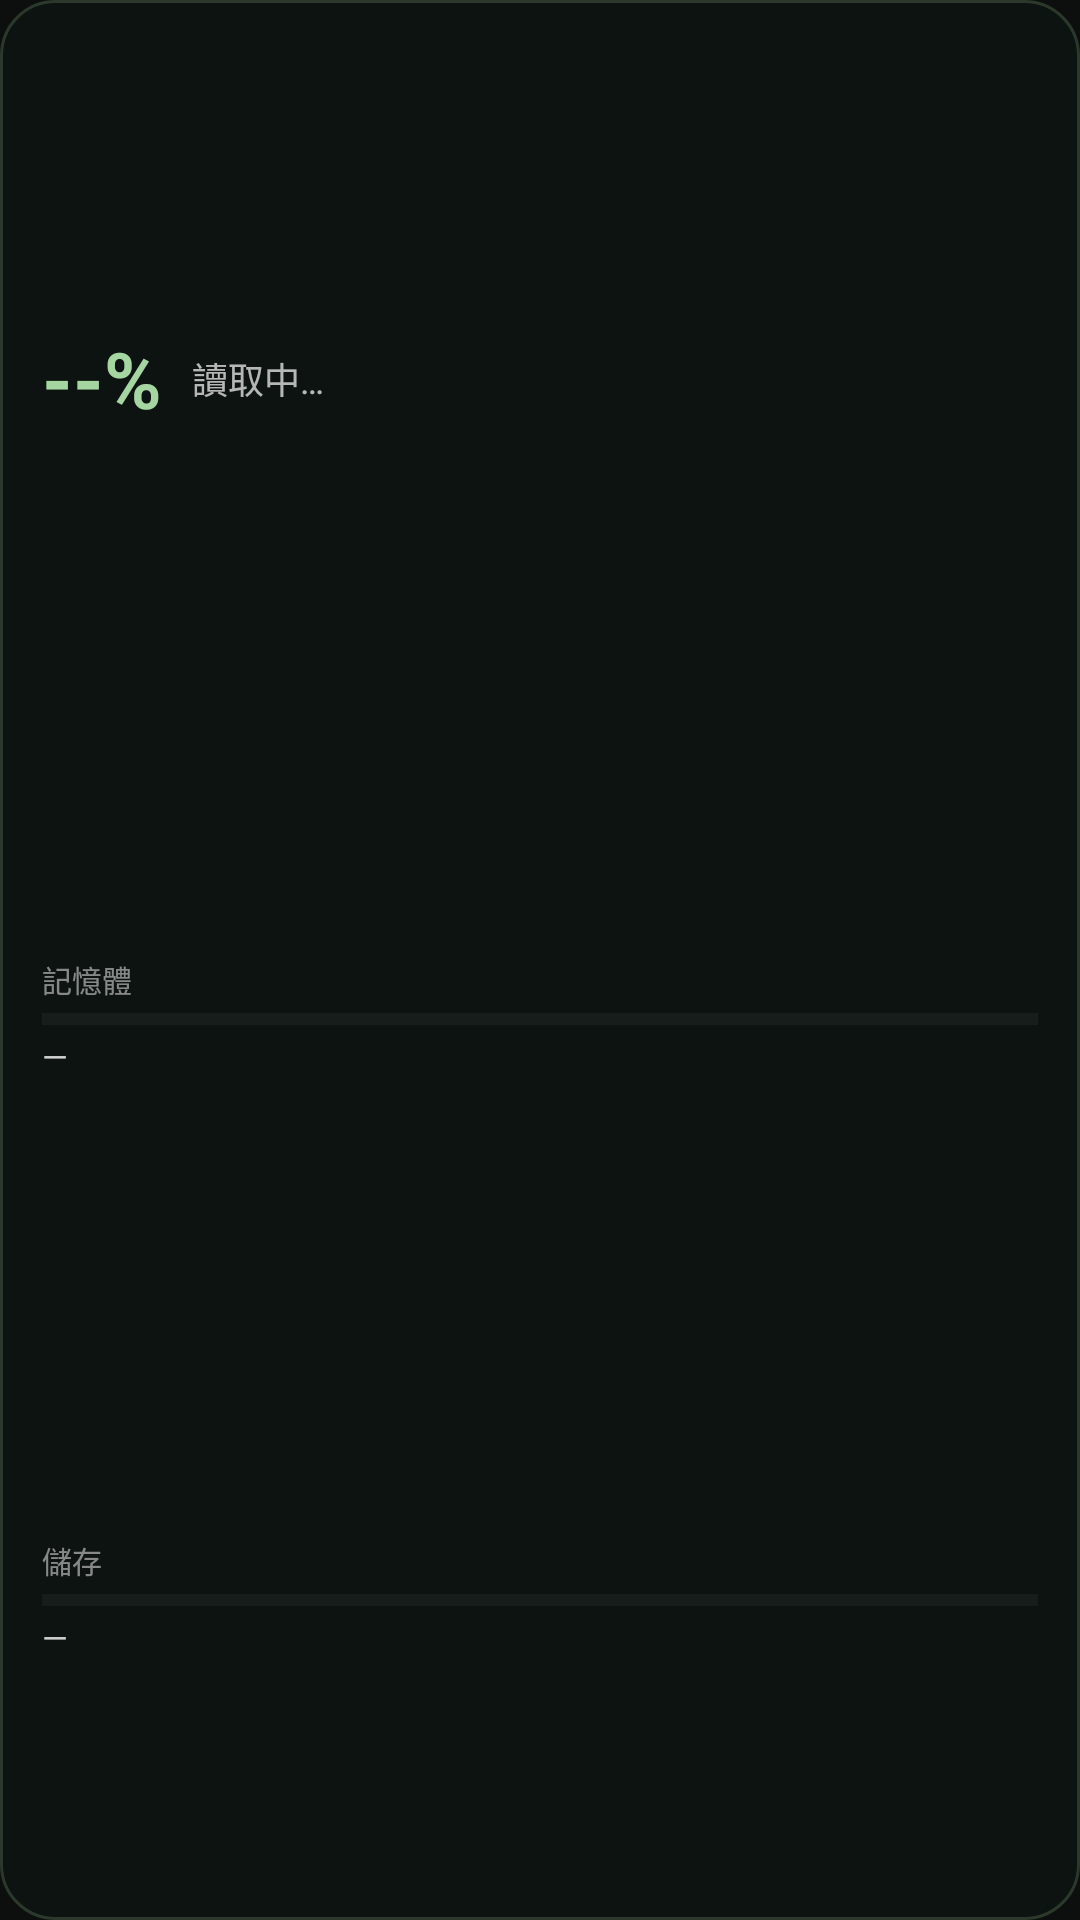

Write the Android layout XML for this screen, with the resource values it uses.
<!-- AndroidManifest.xml: application theme Theme.DeviceiNfo -->
<!-- res/layout/widget_battery.xml -->
<?xml version="1.0" encoding="utf-8"?>
<LinearLayout xmlns:android="http://schemas.android.com/apk/res/android"
    android:layout_width="match_parent"
    android:layout_height="match_parent"
    android:background="@drawable/widget_bg"
    android:orientation="vertical"
    android:paddingStart="14dp"
    android:paddingEnd="14dp"
    android:paddingTop="10dp"
    android:paddingBottom="10dp">

    
    <LinearLayout
        android:layout_width="match_parent"
        android:layout_height="0dp"
        android:layout_weight="1.2"
        android:gravity="center_vertical"
        android:orientation="horizontal">

        <TextView
            android:id="@+id/widget_battery_pct"
            android:layout_width="wrap_content"
            android:layout_height="wrap_content"
            android:text="--%"
            android:textColor="#A5D6A2"
            android:textSize="26sp"
            android:textStyle="bold" />

        <TextView
            android:id="@+id/widget_battery_detail"
            android:layout_width="0dp"
            android:layout_height="wrap_content"
            android:layout_marginStart="10dp"
            android:layout_weight="1"
            android:ellipsize="end"
            android:maxLines="2"
            android:text="讀取中…"
            android:textColor="#B3FFFFFF"
            android:textSize="12sp" />
    </LinearLayout>

    
    <LinearLayout
        android:layout_width="match_parent"
        android:layout_height="0dp"
        android:layout_weight="1"
        android:gravity="center_vertical"
        android:orientation="vertical">

        <TextView
            android:id="@+id/widget_ram_label"
            android:layout_width="match_parent"
            android:layout_height="wrap_content"
            android:text="記憶體"
            android:textColor="#80FFFFFF"
            android:textSize="10sp" />

        <ProgressBar
            android:id="@+id/widget_ram_bar"
            style="?android:attr/progressBarStyleHorizontal"
            android:layout_width="match_parent"
            android:layout_height="6dp"
            android:layout_marginTop="3dp"
            android:max="100"
            android:progress="0"
            android:progressTint="#A5D6A2"
            android:progressBackgroundTint="#26FFFFFF" />

        <TextView
            android:id="@+id/widget_ram_value"
            android:layout_width="match_parent"
            android:layout_height="wrap_content"
            android:layout_marginTop="2dp"
            android:text="—"
            android:textColor="#CCFFFFFF"
            android:textSize="11sp" />
    </LinearLayout>

    
    <LinearLayout
        android:layout_width="match_parent"
        android:layout_height="0dp"
        android:layout_weight="1"
        android:gravity="center_vertical"
        android:orientation="vertical">

        <TextView
            android:id="@+id/widget_storage_label"
            android:layout_width="match_parent"
            android:layout_height="wrap_content"
            android:text="儲存"
            android:textColor="#80FFFFFF"
            android:textSize="10sp" />

        <ProgressBar
            android:id="@+id/widget_storage_bar"
            style="?android:attr/progressBarStyleHorizontal"
            android:layout_width="match_parent"
            android:layout_height="6dp"
            android:layout_marginTop="3dp"
            android:max="100"
            android:progress="0"
            android:progressTint="#A5D6A2"
            android:progressBackgroundTint="#26FFFFFF" />

        <TextView
            android:id="@+id/widget_storage_value"
            android:layout_width="match_parent"
            android:layout_height="wrap_content"
            android:layout_marginTop="2dp"
            android:text="—"
            android:textColor="#CCFFFFFF"
            android:textSize="11sp" />
    </LinearLayout>
</LinearLayout>
<!-- resources referenced by this layout -->
<resources>
  <!-- drawable widget_bg (drawable) -->
  <?xml version="1.0" encoding="utf-8"?>
  <shape xmlns:android="http://schemas.android.com/apk/res/android"
      android:shape="rectangle">
      <solid android:color="#F20D1410" />
      <corners android:radius="18dp" />
      <stroke
          android:width="1dp"
          android:color="#33A5D6A2" />
  </shape>
  <style name="Theme.DeviceiNfo" parent="android:Theme.Material.NoActionBar">
          <item name="android:windowBackground">@color/app_background</item>
          <item name="android:statusBarColor">@android:color/transparent</item>
          <item name="android:navigationBarColor">@android:color/transparent</item>
          <item name="android:windowLightStatusBar">false</item>
          <item name="android:windowDrawsSystemBarBackgrounds">true</item>
      </style>
  <color name="app_background">#0C0F0D</color>
</resources>
